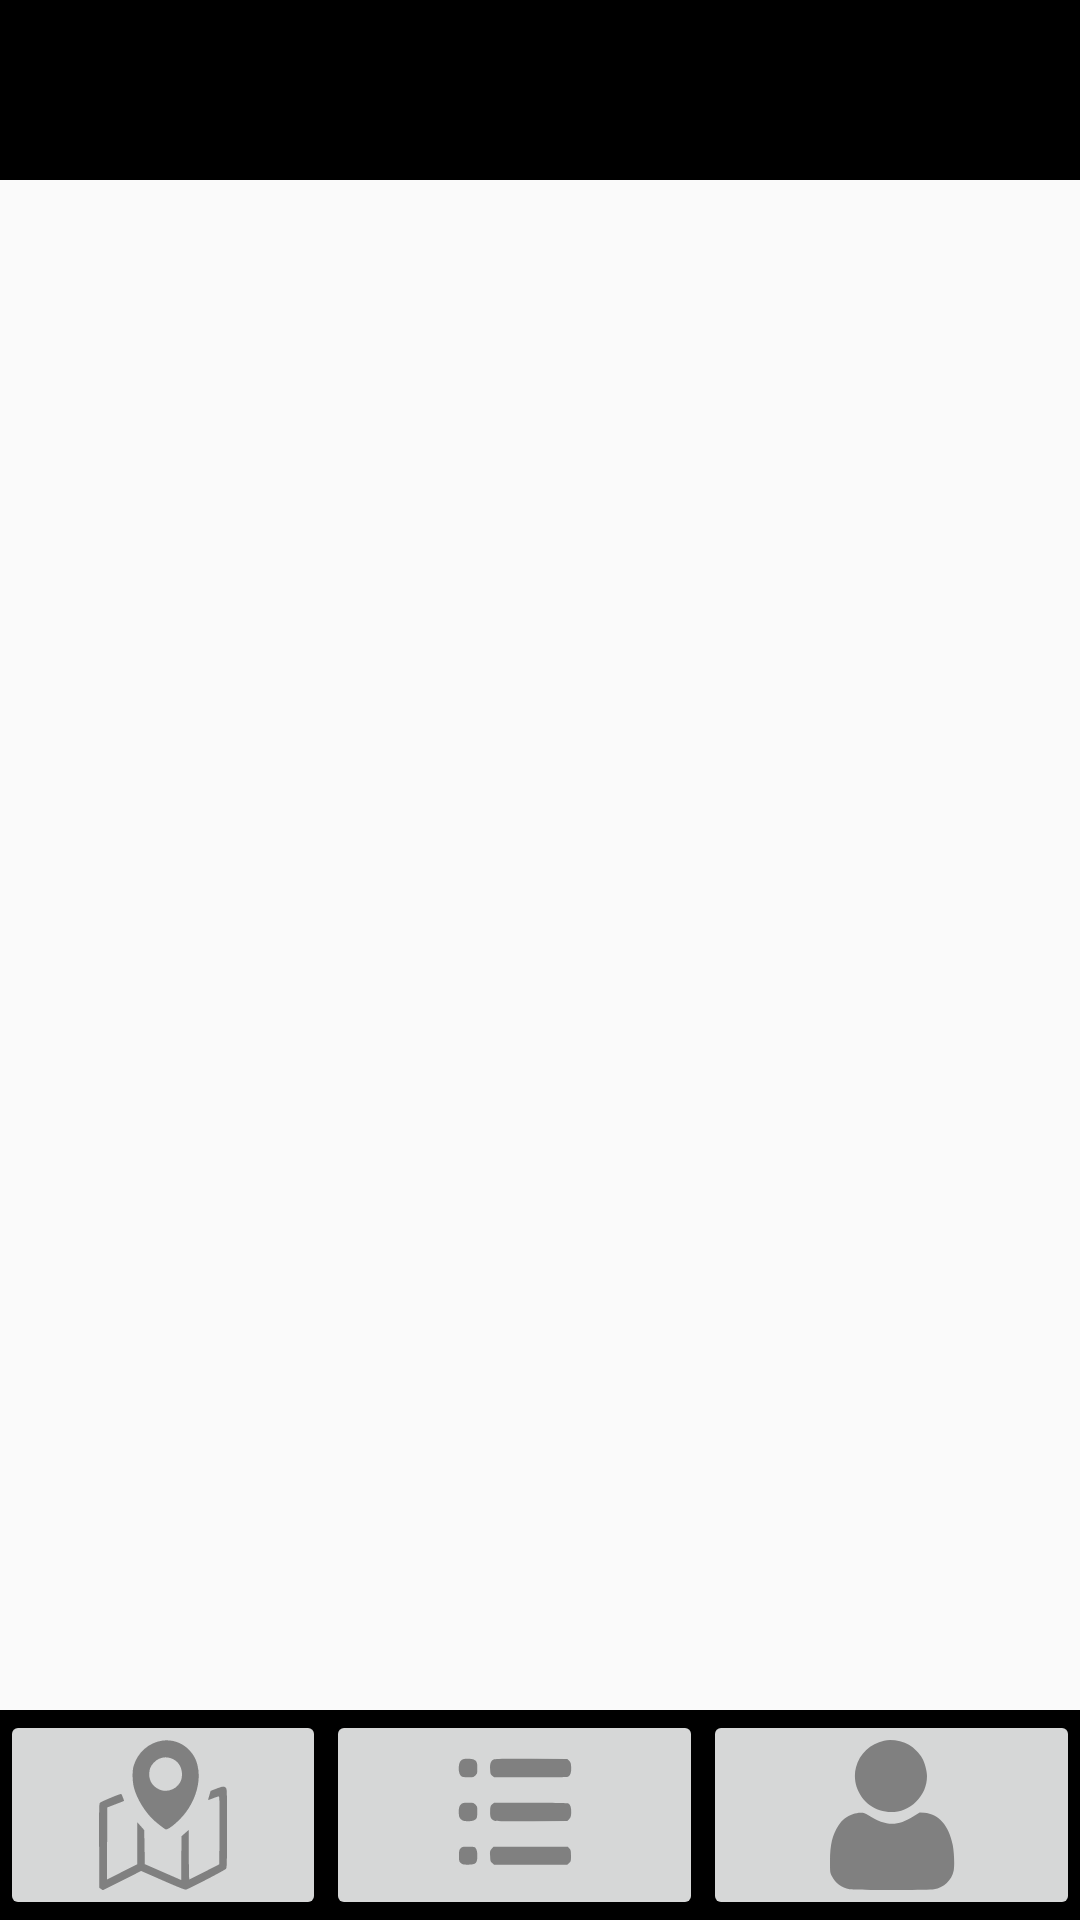

Layout XML and referenced resources for this Android screen:
<!-- AndroidManifest.xml: application theme Theme.Bus_App_e -->
<!-- res/layout/fragment_main_menu.xml -->
<?xml version="1.0" encoding="utf-8"?>
<androidx.constraintlayout.widget.ConstraintLayout xmlns:android="http://schemas.android.com/apk/res/android"
    xmlns:tools="http://schemas.android.com/tools"
    android:layout_width="match_parent"
    android:layout_height="match_parent"
    xmlns:app="http://schemas.android.com/apk/res-auto"
    tools:context=".fragments.FragmentMainMenu">


    <LinearLayout
        android:id="@+id/linear1"
        android:layout_width="match_parent"
        android:layout_height="70dp"
        android:background="@color/black"
        android:orientation="horizontal"
        app:layout_constraintBottom_toBottomOf="parent"
        app:layout_constraintHorizontal_bias="1.0"
        app:layout_constraintLeft_toLeftOf="parent"
        app:layout_constraintRight_toRightOf="parent"
        android:weightSum="3">

        <ImageButton
            android:id="@+id/MapBtn"
            android:layout_width="wrap_content"
            android:layout_height="wrap_content"
            android:layout_weight="1"
            android:scaleType="fitCenter"
            android:src="@drawable/map"/>


        <ImageButton
            android:id="@+id/TicketsBTN"
            android:layout_width="wrap_content"
            android:layout_height="wrap_content"
            android:layout_weight="1"
            android:scaleType="fitCenter"
            android:src="@drawable/ticketlist"
            />

        <ImageButton
            android:id="@+id/ProfileBTN"
            android:layout_width="wrap_content"
            android:layout_height="wrap_content"
            android:layout_weight="1"
            android:scaleType="fitCenter"
            android:src="@drawable/profile" />
    </LinearLayout>

    <LinearLayout
        android:id="@+id/linear2"
        app:layout_constraintStart_toStartOf="parent"
        app:layout_constraintEnd_toEndOf="parent"
        app:layout_constraintTop_toTopOf="parent"
        android:background="@color/black"
        android:layout_width="match_parent"
        android:layout_height="wrap_content"
        android:orientation="horizontal">
        
        <ImageButton
            android:id="@+id/addticketbtn"
            android:layout_width="60dp"
            android:layout_height="60dp"
            android:visibility="invisible"
            android:src="@drawable/addticket"
            android:scaleType="fitCenter"/>
    </LinearLayout>

    <androidx.recyclerview.widget.RecyclerView
        android:id="@+id/recyclertickets"
        android:layout_width="match_parent"
        android:layout_height="0dp"
        app:layoutManager="androidx.recyclerview.widget.LinearLayoutManager"
        app:layout_constraintBottom_toTopOf="@id/linear1"
        app:layout_constraintEnd_toEndOf="parent"
        app:layout_constraintStart_toStartOf="parent"
        app:layout_constraintTop_toBottomOf="@id/linear2"
        tools:listitem="@layout/ticketlayout" />


</androidx.constraintlayout.widget.ConstraintLayout>
<!-- res/layout/ticketlayout.xml (included above) -->
<?xml version="1.0" encoding="utf-8"?>
<androidx.constraintlayout.widget.ConstraintLayout xmlns:android="http://schemas.android.com/apk/res/android"
    xmlns:tools="http://schemas.android.com/tools"
    android:layout_width="match_parent"
    android:layout_height="120dp"
    android:padding="20dp"
    xmlns:app="http://schemas.android.com/apk/res-auto"
    android:background="@color/darkblue">

    <Button
        android:id="@+id/BuyTicket"
        android:layout_width="130dp"
        android:layout_height="50dp"
        android:text="Купить билет"
        android:layout_marginBottom="50dp"
        app:layout_constraintRight_toRightOf="parent"
        app:layout_constraintEnd_toEndOf="parent"
        app:layout_constraintTop_toTopOf="parent"
        app:layout_constraintBottom_toBottomOf="parent"/>

    <TextView
        android:layout_marginTop="20dp"
        android:textColor="?txtColor"
        app:layout_constraintStart_toStartOf="parent"
        app:layout_constraintTop_toTopOf="parent"
        app:layout_constraintBottom_toBottomOf="parent"
        android:id="@+id/NameTicket"
        android:layout_width="wrap_content"
        android:layout_height="wrap_content"
        android:text="Москва-Рязань"
        android:textSize="24dp" />

    <TextView
        android:layout_marginTop="15dp"
        android:textColor="?txtColor"
        android:layout_marginLeft="5dp"
        app:layout_constraintStart_toEndOf="@id/NameTicket"
        app:layout_constraintTop_toTopOf="parent"
        app:layout_constraintBottom_toBottomOf="parent"
        android:id="@+id/PriceTicket"
        android:layout_width="wrap_content"
        android:layout_height="wrap_content"
        android:text="15.000"/>

    <TextView
        android:textColor="?txtColor"
        android:layout_marginTop="10dp"
        app:layout_constraintStart_toStartOf="@id/PriceTicket"
        app:layout_constraintTop_toBottomOf="@id/PriceTicket"
        app:layout_constraintBottom_toBottomOf="parent"
        android:id="@+id/DateTicket"
        android:layout_width="wrap_content"
        android:layout_height="wrap_content"
        android:text="04.04.2006"/>
</androidx.constraintlayout.widget.ConstraintLayout>
<!-- resources referenced by this layout -->
<resources>
  <color name="black">#FF000000</color>
  <color name="darkblue">#3B83BD</color>
  <!-- drawable addticket (drawable) -->
  <?xml version="1.0" encoding="utf-8"?>
  <vector xmlns:android="http://schemas.android.com/apk/res/android"
      android:width="225.000000dp"
      android:height="225.000000dp"
      android:viewportWidth="225.000000"
      android:viewportHeight="225.000000">
  
      <group
          android:translateY="225.000000"
          android:scaleX="0.100000"
          android:scaleY="-0.100000">
          <path
              android:fillColor="?btncolor"
              android:strokeWidth="1"
              android:pathData="M980 1967 c-19 -6 -44 -27 -57 -46 -23 -33 -23 -39 -23 -312 l0 -279 -286 0 -286 0 -34 -34 -34 -34 0 -166 0 -166 34 -38 34 -37 286 -3 285 -3 3 -284 3 -285 33 -32 32 -33 159 -3 c259 -5 251 -16 251 363 l0 275 269 0 c154 0 281 4 296 10 14 5 37 22 50 36 25 26 25 30 25 196 l0 170 -34 34 -34 34 -286 0 -286 0 0 285 0 285 -34 38 -34 37 -149 2 c-99 2 -159 -1 -183 -10z" />
      </group>
  </vector>
  <!-- drawable profile (drawable) -->
  <?xml version="1.0" encoding="utf-8"?>
  <vector xmlns:android="http://schemas.android.com/apk/res/android"
      android:width="225.000000dp"
      android:height="225.000000dp"
      android:viewportWidth="225.000000"
      android:viewportHeight="225.000000">
  
      <group
          android:translateY="225.000000"
          android:scaleX="0.100000"
          android:scaleY="-0.100000">
          <path
              android:fillColor="?btncolor"
              android:strokeWidth="1"
              android:pathData="M1005 2240 c-201 -41 -368 -198 -420 -397 -71 -271 90 -564 357 -648 197 -62 399 -14 543 129 110 110 164 237 165 387 0 76 -33 199 -72 267 -39 69 -127 157 -199 199 -100 59 -258 86 -374 63z" />
          <path
              android:fillColor="?btncolor"
              android:strokeWidth="1"
              android:pathData="M544 1140 c-104 -37 -165 -84 -222 -173 -91 -140 -126 -287 -127 -527 0 -174 0 -175 29 -233 53 -103 142 -170 264 -196 72 -15 1185 -15 1267 0 150 28 265 136 295 279 15 72 8 274 -14 385 -59 296 -210 466 -428 483 l-68 5 -91 -58 c-244 -155 -415 -151 -678 15 -56 35 -72 40 -120 39 -31 0 -79 -9 -107 -19z" />
      </group>
  </vector>
  <style name="Theme.Bus_App_e" parent="Base.Theme.Bus_App_e" />
  <style name="Base.Theme.Bus_App_e" parent="Theme.AppCompat.DayNight.NoActionBar">
          <item name="txtColor"> @color/black</item>
          <item name="bgcolor"> @color/white</item>
          <item name="btncolor"> @color/gray</item>
      </style>
  <color name="white">#FFFFFFFF</color>
  <color name="gray">#808080</color>
</resources>
